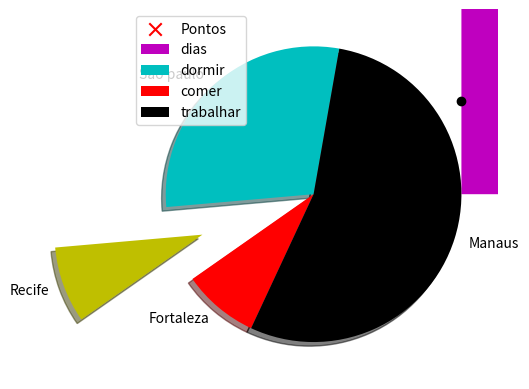
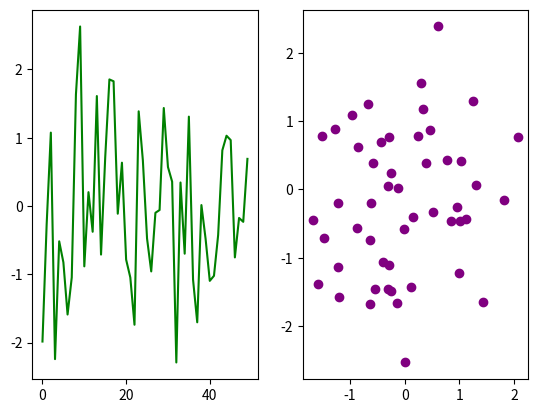
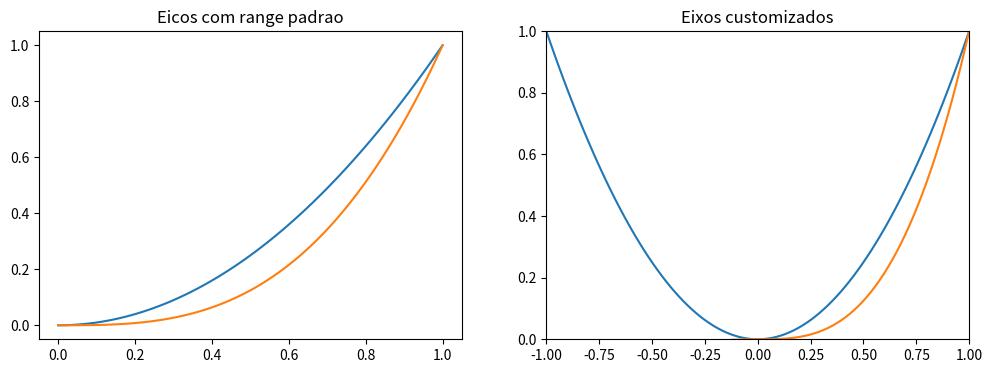
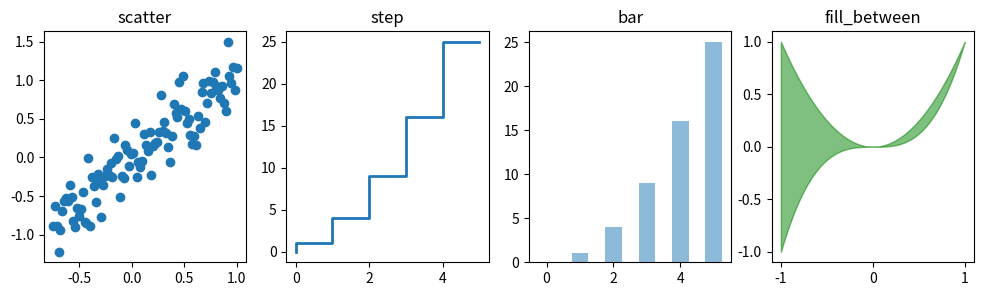
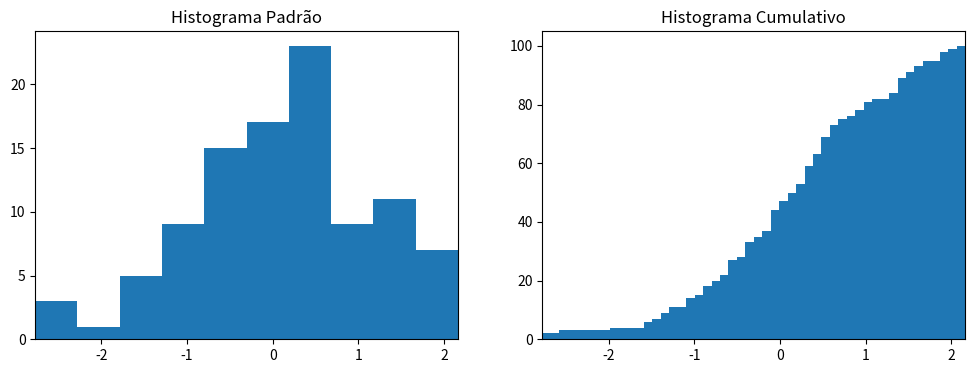
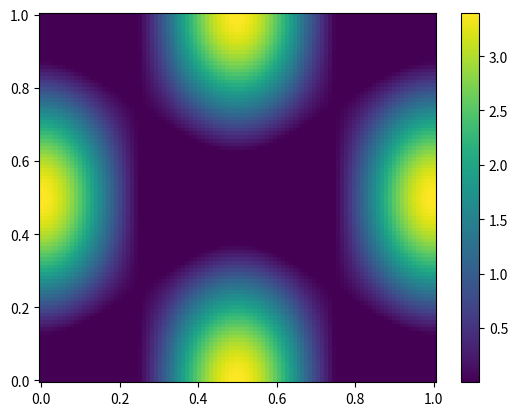
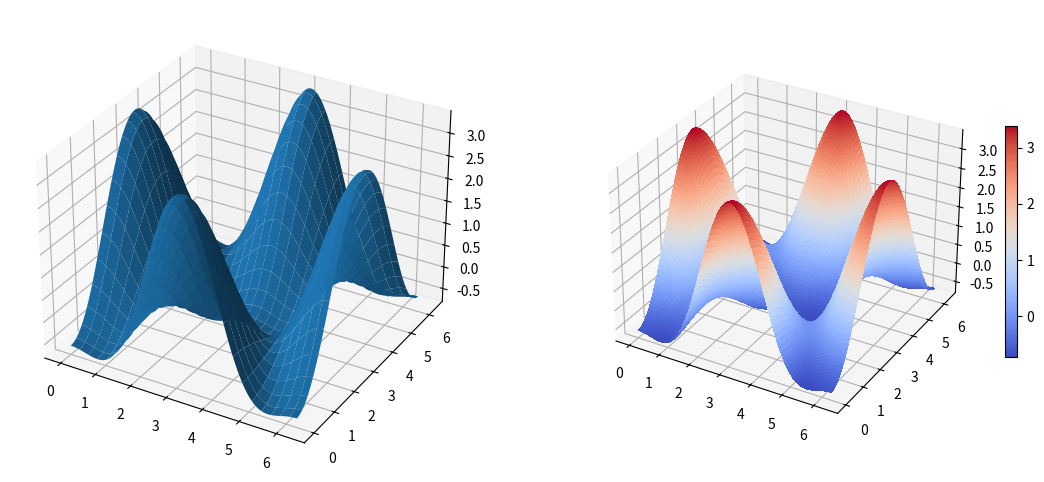
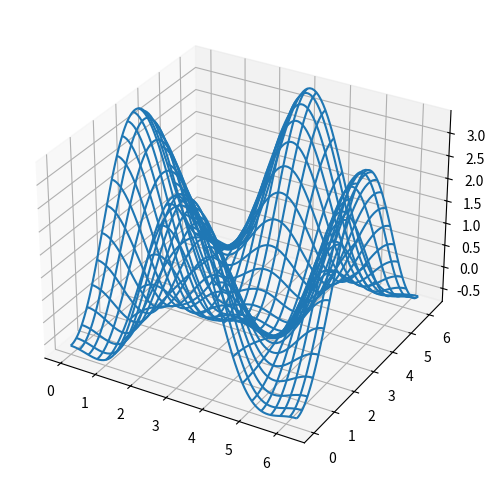
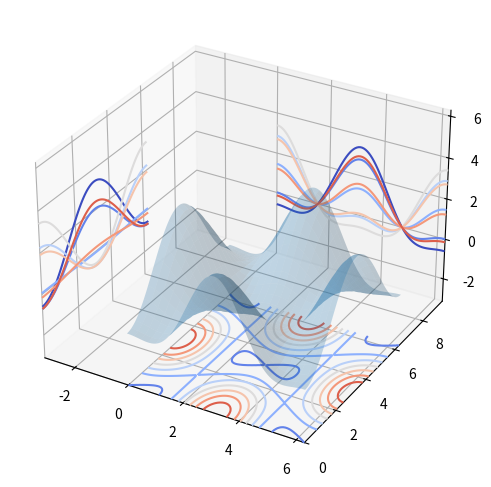

Reproduce these figures in Python, in order.
# -*- coding: utf-8 -*-
"""Seaborn.ipynb

Automatically generated by Colaboratory.

Original file is located at
    https://colab.research.google.com/<link-removed>
"""

import matplotlib.pyplot as plt
import numpy as np

"""**ScatterPlot**"""

x = [1,2,3,4,5,6,7,8]
y = [5,2,4,5,6,8,4,8]

'''
Usando o marker:
  'o' = bolinha
  '|' = |
  'v' = triangulo
  'x' = x
'''

plt.scatter(x, y, label = 'Pontos', color = 'r', marker = 'x', s = 80)
plt.legend()
plt.show()

"""Stack Plots"""

dias = [1, 2, 3, 4, 5]
dormir = [7, 8, 6, 77, 7]
comer = [2, 3, 4, 5, 3]
trabalhar = [7, 8, 7, 2, 2]
passear = [8, 5, 7, 8, 13]

plt.stackplot(dias, dormir, comer, trabalhar, passear,
              labels = ['dias', 'dormir', 'comer', 'trabalhar', 'passear'],
              colors = ['m','c','r','k','b']) # As letras representam cada cor
plt.legend(loc = 'upper left')
plt.show()

porcentagens = [70, 20, 20, 130]
cidades = ['Sao paulo', 'Recife', 'Fortaleza', 'Manaus']
colunas = ['c', 'y', 'r', 'k']


# r	Vermelho
# g	Verde
# b	Azul
# c	Ciano
# m	Mangenta
# y	Amarelo
# k	Preto
# w	Branco

plt.pie (porcentagens, labels = cidades, colors = colunas, startangle = 80, shadow = True, explode = (0, 0.80, 0, 0))
#plt.savefig('pie_chart.png', dpi = 600, size = (100, 100))
plt.show()

# startangle = girar o grafico em graus
# explode = funcao para destacar uma parte do grafico (quanto maior, mais fora do do grafico de pizza)
# shadow = sombra no grafico

plt.scatter(np.arange(50), np.random.randn(50), label='Ponto', color='k')

# Coloquem labels nos eixos, titulo e legenda

plt.show()

fig = plt.figure() # crei a figura principal e em sequencia seu subplot

ax1 = fig.add_subplot(1,2,1) # plot
ax1.plot(np.random.randn(50), color = 'green')

ax2 = fig.add_subplot(1,2,2) #scatterplot
ax2.scatter(np.random.randn(50), np.random.randn(50), color = 'purple')

# o arange cria uma sequencia de N valores (pode ser o quanto voce quiser)
#  retorna valores randomicos sem ser em sequencia

plt.show()

x = np.linspace(0, 1., 100)
fig, axes = plt.subplots(1, 2, figsize =(12,4))

axes[0].plot(x, x**2, x, x**3)
axes[0].set_title("Eicos com range padrao")

x = np.linspace(-1, 1., 100)
axes[1].plot(x, x**2, x, x**3)
axes[1].set_ylim([0, 1])  # especificar o tamanho do eixo x
axes[1].set_xlim([-1, 1])  # especificar o tamanho do eixo y
axes[1].set_title("Eixos customizados")

"""**Gráficos Diferentes**"""

# Diferentes estilos de Plots
xx = np.linspace(-0.75, 1., 100)
n = np.array([0,1,2,3,4,5])

fig, axes = plt.subplots(1, 4, figsize=(12,3))

axes[0].scatter(xx, xx + 0.25*np.random.randn(len(xx)))
axes[0].set_title("scatter")

axes[1].step(n, n**2, lw=2)
axes[1].set_title("step")

axes[2].bar(n, n**2, align="center", width=0.5, alpha=0.5)
axes[2].set_title("bar")

axes[3].fill_between(x, x**2, x**3, color="g", alpha=0.5);
axes[3].set_title("fill_between")

"""**Histogramas**"""

# Histogramas

n = np.random.randn(100)
fig, axes = plt.subplots(1, 2, figsize=(12,4))

axes[0].hist(n)
axes[0].set_title("Histograma Padrão")
axes[0].set_xlim((min(n), max(n)))

axes[1].hist(n, cumulative = True, bins = 50)
axes[1].set_title("Histograma Cumulativo")
axes[1].set_xlim((min(n), max(n)));

"""**Mapa de Calor**"""

# Color Map (Mapa de calor)
alpha = 0.7
phi_ext = 2 * np.pi * 0.5

def ColorMap(phi_m, phi_p):
    return ( + alpha - 2 * np.cos(phi_p)*np.cos(phi_m) - alpha * np.cos(phi_ext - 2*phi_p))

phi_m = np.linspace(0, 2*np.pi, 100)
phi_p = np.linspace(0, 2*np.pi, 100)
X,Y = np.meshgrid(phi_p, phi_m)
Z = ColorMap(X, Y).T

fig, ax = plt.subplots()

p = ax.pcolor(X/(2*np.pi), Y/(2*np.pi), Z, vmin=abs(Z).min(), vmax=abs(Z).max()) #cmap=cm.RdBu,
cb = fig.colorbar(p, ax=ax)

"""**Gráficos 3D**"""

from mpl_toolkits.mplot3d.axes3d import Axes3D

# Para conhecer mais sobre o Mplot3d: https://matplotlib.org/2.0.2/mpl_toolkits/mplot3d/tutorial.html

fig = plt.figure(figsize=(14,6))

# Um objeto Axes3D é criado como qualquer outro eixo usando a palavra-chave: projection='3d'
ax = fig.add_subplot(1, 2, 1, projection='3d')
p = ax.plot_surface(X, Y, Z, rstride=4, cstride=4, linewidth=0)

ax = fig.add_subplot(1, 2, 2, projection='3d')
p = ax.plot_surface(X, Y, Z, rstride=1, cstride=1, cmap=plt.cm.coolwarm, linewidth=0, antialiased=False)
cb = fig.colorbar(p, shrink=0.5)

# Wire frame
fig = plt.figure(figsize=(8,6))
ax = fig.add_subplot(1, 1, 1, projection = '3d')
p = ax.plot_wireframe(X, Y, Z, rstride=4, cstride=4)

# Countour Plot com projeção
fig = plt.figure(figsize=(8,6))

ax = fig.add_subplot(1,1,1, projection='3d')

ax.plot_surface(X, Y, Z, rstride=4, cstride=4, alpha=0.25)
cset = ax.contour(X, Y, Z, zdir='z', offset=-np.pi, cmap=plt.cm.coolwarm)
cset = ax.contour(X, Y, Z, zdir='x', offset=-np.pi, cmap=plt.cm.coolwarm)
cset = ax.contour(X, Y, Z, zdir='y', offset=3*np.pi, cmap=plt.cm.coolwarm)

ax.set_xlim3d(-np.pi, 2*np.pi);
ax.set_ylim3d(0, 3*np.pi);
ax.set_zlim3d(-np.pi, 2*np.pi);